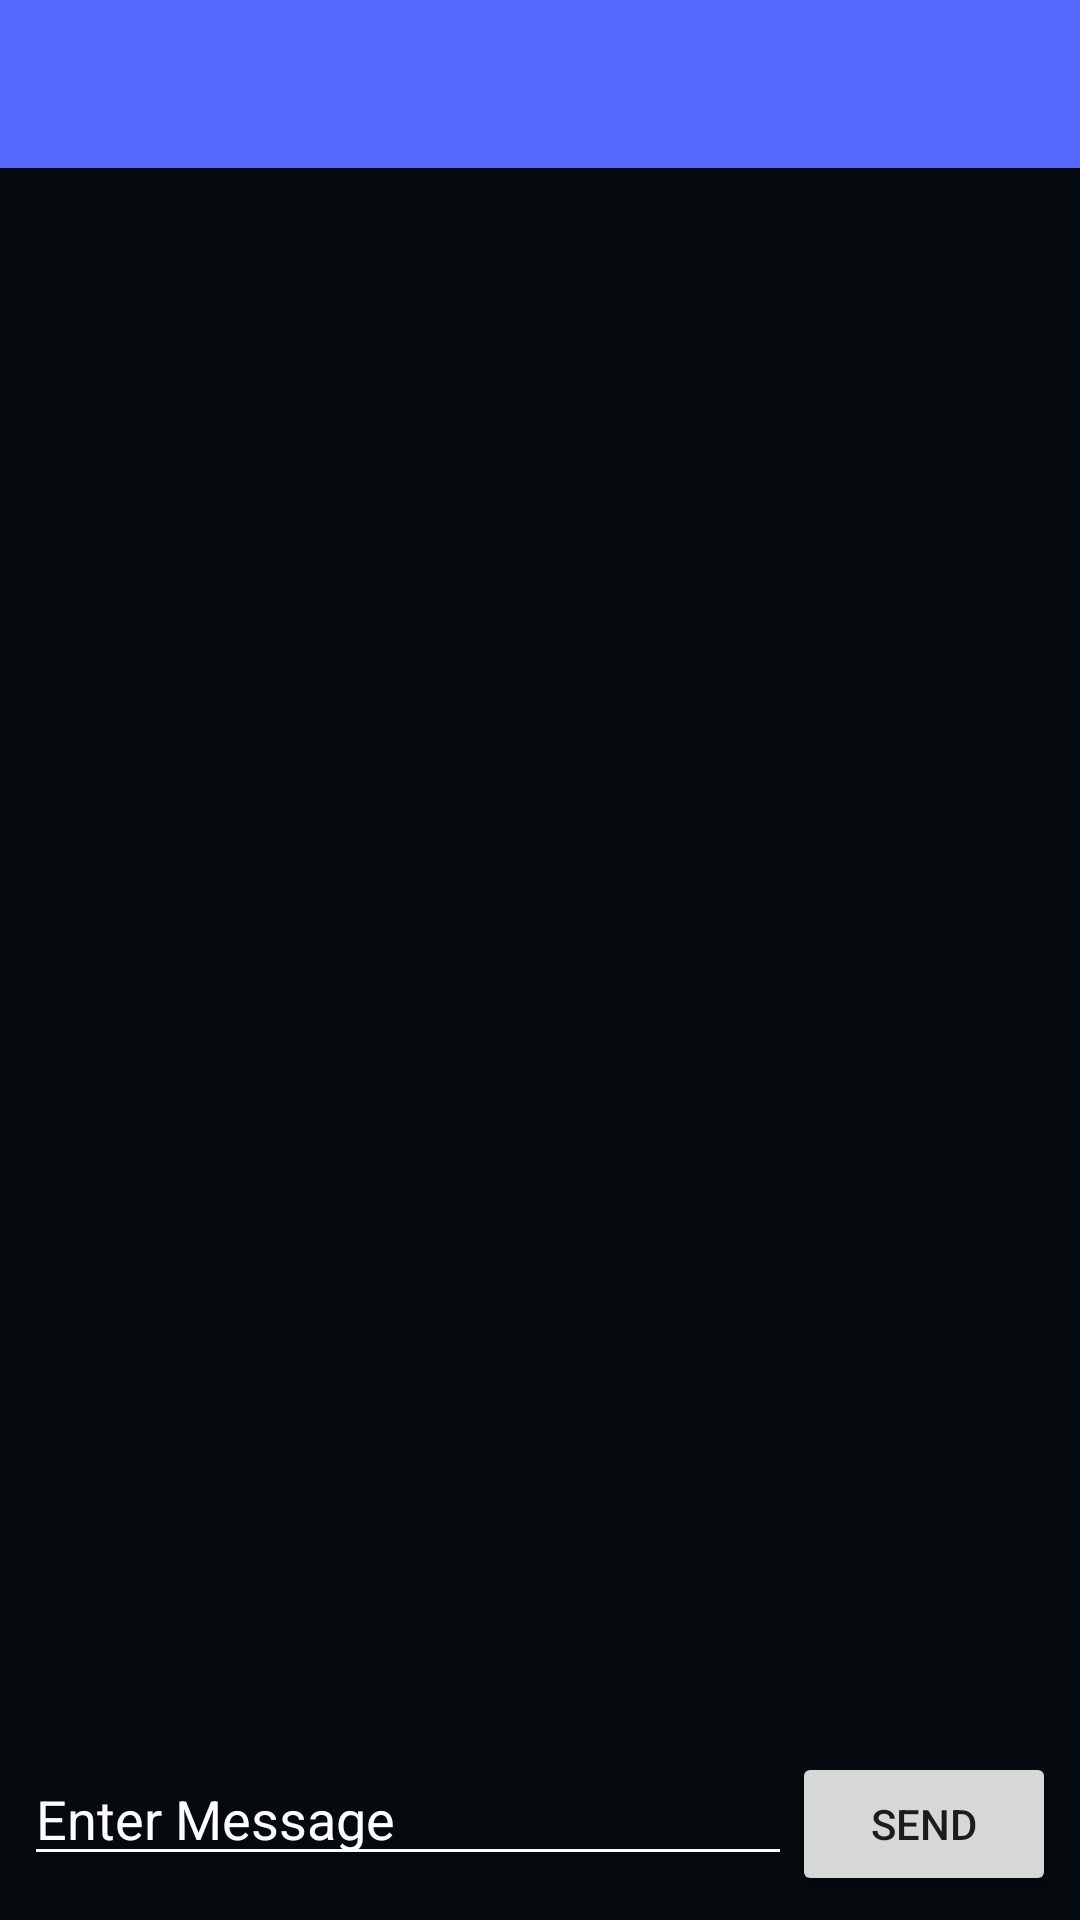

Produce the Android XML layout that renders to this screen, including the resource entries it uses.
<!-- AndroidManifest.xml: application theme Theme.VideoSDKRTC -->
<!-- res/layout/activity_chat.xml -->
<?xml version="1.0" encoding="utf-8"?>
<LinearLayout xmlns:android="http://schemas.android.com/apk/res/android"
    xmlns:app="http://schemas.android.com/apk/res-auto"
    xmlns:tools="http://schemas.android.com/tools"
    android:id="@+id/layout"
    android:layout_width="match_parent"
    android:layout_height="match_parent"
    android:orientation="vertical"
    tools:context=".ChatActivity">

    <androidx.appcompat.widget.Toolbar
        android:id="@+id/toolbar"
        android:layout_width="match_parent"
        android:layout_height="?attr/actionBarSize"
        android:background="?attr/colorPrimary"
        app:navigationIcon="@drawable/ic_baseline_close_24"
        app:popupTheme="@style/Theme.Videosdkrtcandroidkotlinsdkexample"
        app:titleTextColor="@color/white" />

    <androidx.recyclerview.widget.RecyclerView
        android:id="@+id/messageRcv"
        android:layout_width="match_parent"
        android:layout_height="match_parent"
        android:layout_weight="1" />


    <LinearLayout
        android:layout_width="match_parent"
        android:layout_height="wrap_content"
        android:orientation="horizontal"
        android:padding="8dp"
        android:layout_below ="@+id/messageRcv">


        <EditText
            android:id="@+id/etMessage"
            android:layout_width="match_parent"
            android:layout_height="wrap_content"
            android:layout_weight="1"
            android:hint="Enter Message"
            android:textColorHint="@color/white"
            android:textColor="@color/white"
            android:backgroundTint="@color/white"/>

        <Button
            android:id="@+id/btnSend"
            android:layout_width="wrap_content"
            android:layout_height="wrap_content"
            android:text="Send" />

    </LinearLayout>

</LinearLayout>
<!-- resources referenced by this layout -->
<resources>
  <color name="white">#FFFFFFFF</color>
  <style name="Theme.Videosdkrtcandroidkotlinsdkexample" parent="Theme.MaterialComponents.DayNight.DarkActionBar">
          
          <item name="colorPrimary">@color/colorPrimary</item>
          <item name="colorPrimaryVariant">@color/colorPrimaryVariant</item>
          <item name="colorOnPrimary">@color/white</item>
          
          <item name="colorSecondary">@color/colorPrimary</item>
          <item name="colorSecondaryVariant">@color/colorPrimaryVariant</item>
          <item name="colorOnSecondary">@color/white</item>
          
          <item name="android:statusBarColor" tools:targetApi="l">?attr/colorPrimaryVariant</item>
          <item name="android:windowBackground">@color/colorbackground</item>
          <item name="windowActionBar">false</item>
          <item name="windowNoTitle">true</item>
          
      </style>
  <color name="colorPrimary">#5568FE</color>
  <color name="colorPrimaryVariant">#1A1C22</color>
  <color name="colorbackground">#050A0E</color>
  <style name="AppBottomSheetDialogTheme" parent="Theme.Design.Light.BottomSheetDialog">
          <item name="bottomSheetStyle">@style/AppModalStyle</item>
      </style>
  <style name="RobotoTextViewStyle" parent="android:Widget.TextView">
          <item name="android:fontFamily">sans-serif-light</item>
      </style>
  <style name="Widget.App.Snackbar" parent="Widget.MaterialComponents.Snackbar">
          <item name="materialThemeOverlay">@style/ThemeOverlay.App.Snackbar</item>
          <item name="actionTextColorAlpha">1</item>
      </style>
  <style name="ListViewStyle" parent="android:style/Widget.ListView.DropDown">
          <item name="android:listSelector">@drawable/selector_popup_menu_dropdown</item>
          <item name="android:divider">@color/md_grey_200</item>
          <item name="android:dividerHeight">2dp</item>
      </style>
  <style name="popupBg" parent="Widget.MaterialComponents.PopupMenu">
          <item name="android:popupBackground">@drawable/popup_style</item>
          <item name="android:dropDownHorizontalOffset">-4dp</item>
          <item name="android:dropDownVerticalOffset">4dp</item>
          <item name="android:dropDownSelector">@drawable/selector_popup_menu_dropdown</item>
      </style>
  <style name="myPopupMenuTextAppearanceLarge" parent="@android:style/TextAppearance.DeviceDefault.Widget.PopupMenu.Large">
          <item name="android:textColor">@color/white</item>
          <item name="android:textSize">18dp</item>
      </style>
  <style name="myPopupMenuTextAppearanceSmall" parent="@android:style/TextAppearance.DeviceDefault.Widget.PopupMenu.Small">
          <item name="android:textColor">@color/white</item>
          <item name="android:textSize">7dp</item>
      </style>
  <style name="AppModalStyle" parent="Widget.Design.BottomSheet.Modal">
          <item name="android:background">@drawable/rounded_dialog</item>
      </style>
  <style name="ThemeOverlay.App.Snackbar" parent="">
          <item name="colorPrimary">@color/white</item>
          <item name="colorOnSurface">@color/white</item>
      </style>
  <color name="md_grey_200">#404B53</color>
</resources>
